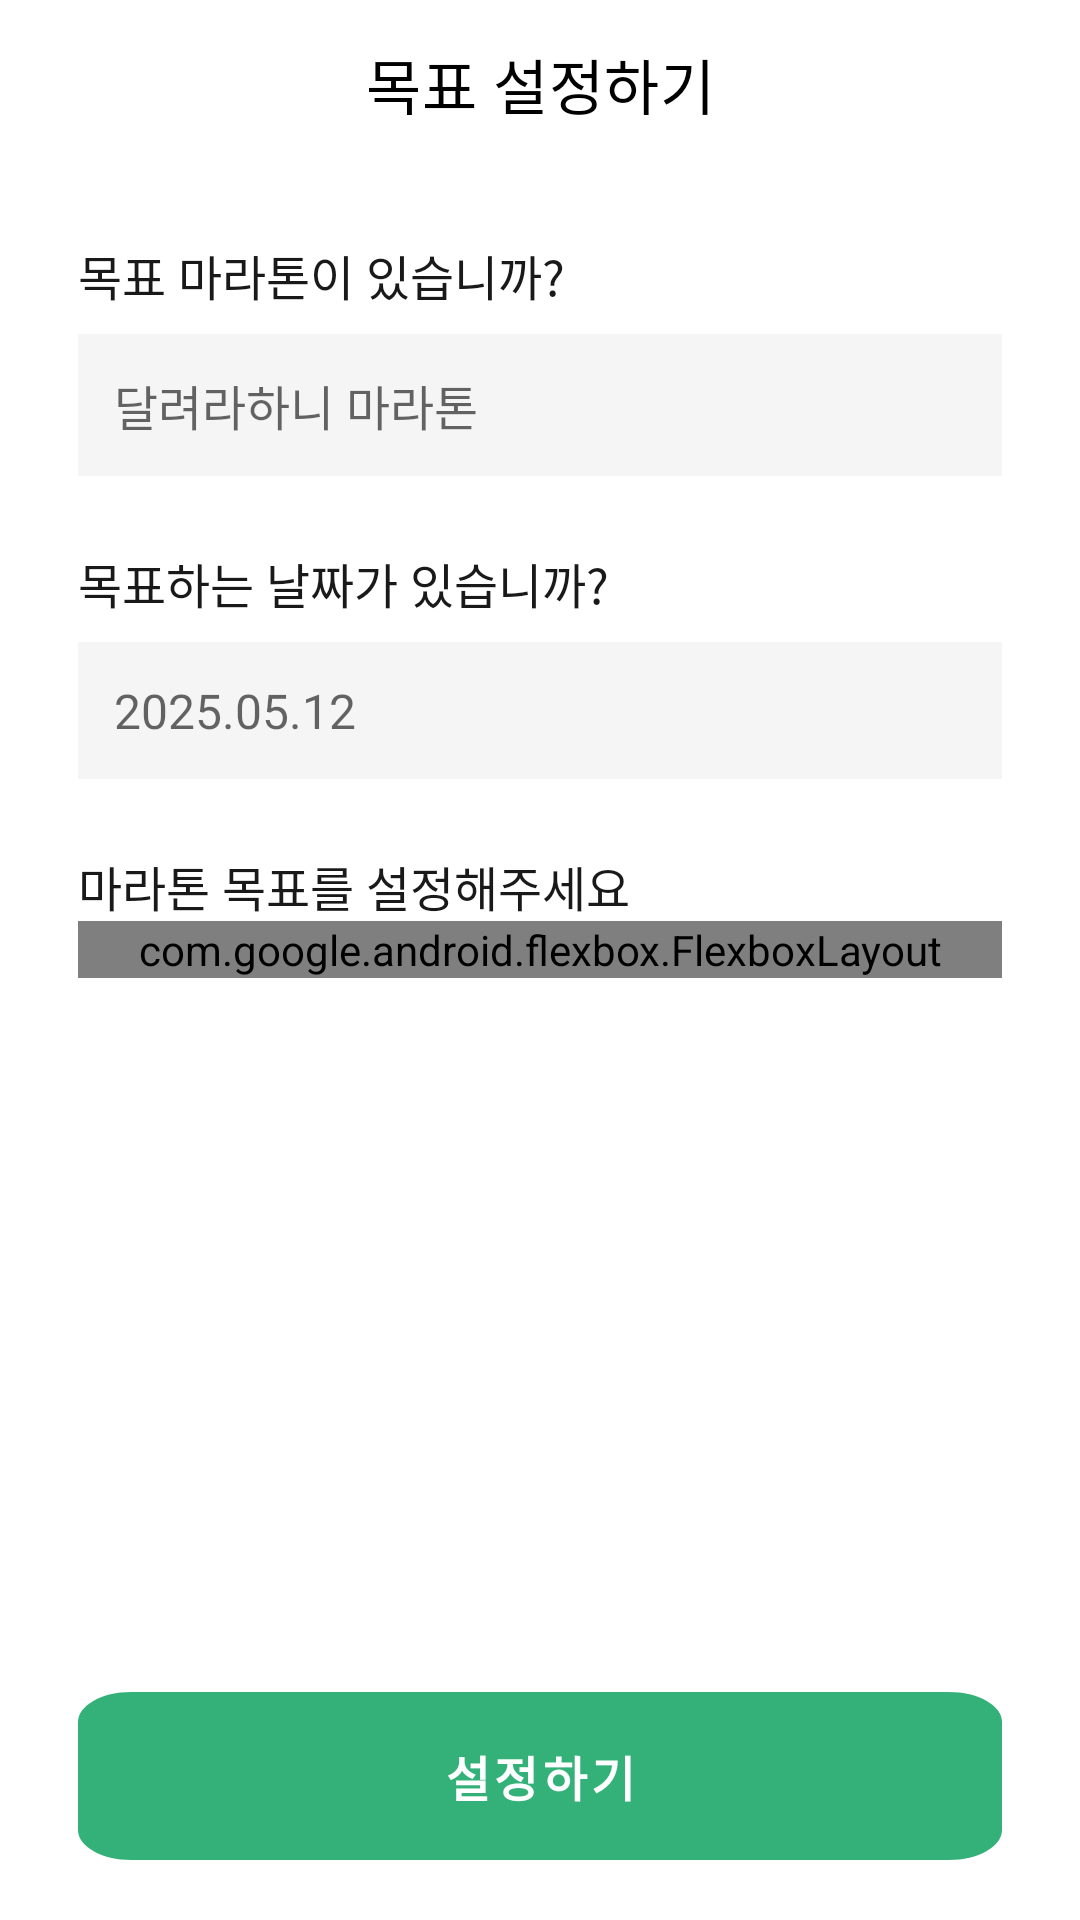

Here is an Android app screen rendered from its layout file. Give the layout XML and the strings, colors and styles it references.
<!-- AndroidManifest.xml: fallback theme Theme.MaterialComponents.DayNight.NoActionBar -->
<!-- res/layout/fragment_a_i_manager_goal.xml -->
<?xml version="1.0" encoding="utf-8"?>
<androidx.constraintlayout.widget.ConstraintLayout xmlns:android="http://schemas.android.com/apk/res/android"
    xmlns:app="http://schemas.android.com/apk/res-auto"
    xmlns:tools="http://schemas.android.com/tools"
    android:layout_width="match_parent"
    android:layout_height="match_parent"
    tools:context=".manager.view.AIManagerFragment">

    <com.google.android.material.appbar.MaterialToolbar
        android:id="@+id/toolbar_goal_title"
        android:layout_width="match_parent"
        android:layout_height="?attr/actionBarSize"
        android:fontFamily="@font/pretendard_medium"
        app:layout_constraintEnd_toEndOf="parent"
        app:layout_constraintStart_toStartOf="parent"
        app:layout_constraintTop_toTopOf="parent"
        app:navigationIcon="@drawable/ic_back"
        app:title="목표 설정하기"
        app:titleCentered="true"
        app:titleTextAppearance="@style/ToolbarTitleFont"
        app:titleTextColor="@android:color/black" />

    
    <TextView
        android:id="@+id/tv_target_marathon"
        android:layout_width="0dp"
        android:layout_height="wrap_content"
        android:layout_marginTop="24dp"
        android:fontFamily="@font/pretendard_medium"
        android:paddingHorizontal="26dp"
        android:text="목표 마라톤이 있습니까?"
        android:textColor="@color/text"
        android:textSize="16sp"
        app:layout_constraintEnd_toEndOf="parent"
        app:layout_constraintStart_toStartOf="parent"
        app:layout_constraintTop_toBottomOf="@+id/toolbar_goal_title" />

    <RelativeLayout
        android:id="@+id/marathon_layout"
        android:layout_width="match_parent"
        android:layout_height="wrap_content"
        android:layout_marginTop="8dp"
        app:layout_constraintTop_toBottomOf="@+id/tv_target_marathon"
        tools:ignore="MissingConstraints">

        <EditText
            android:id="@+id/et_target_marathon"
            android:layout_width="match_parent"
            android:layout_height="wrap_content"
            android:layout_marginLeft="26dp"
            android:layout_marginRight="26dp"
            android:background="@android:color/darker_gray"
            android:backgroundTint="#F5F5F5"
            android:clickable="true"
            android:focusable="false"
            android:hint="달려라하니 마라톤"
            android:padding="12dp"
            android:textSize="16sp" />

        <ImageView
            android:id="@+id/btn_close_marathon"
            android:layout_width="wrap_content"
            android:layout_height="wrap_content"
            android:visibility="gone"
            android:layout_alignParentRight="true"
            android:layout_centerVertical="true"
            android:layout_marginRight="40dp"
            android:src="@drawable/ic_all_close" />
    </RelativeLayout>

    
    <TextView
        android:id="@+id/tv_target_date"
        android:layout_width="0dp"
        android:layout_height="wrap_content"
        android:layout_marginTop="24dp"
        android:fontFamily="@font/pretendard_medium"
        android:paddingHorizontal="26dp"
        android:text="목표하는 날짜가 있습니까?"
        android:textColor="@color/text"
        android:textSize="16sp"
        app:layout_constraintEnd_toEndOf="parent"
        app:layout_constraintStart_toStartOf="parent"
        app:layout_constraintTop_toBottomOf="@+id/marathon_layout" />

    <RelativeLayout
        android:id="@+id/target_layout"
        android:layout_width="match_parent"
        android:layout_height="wrap_content"
        android:layout_marginTop="8dp"
        app:layout_constraintTop_toBottomOf="@+id/tv_target_date"
        tools:ignore="MissingConstraints">

        <EditText
            android:id="@+id/et_target_date"
            android:layout_width="match_parent"
            android:layout_height="wrap_content"
            android:layout_marginLeft="26dp"
            android:layout_marginRight="26dp"
            android:background="@android:color/darker_gray"
            android:backgroundTint="#F5F5F5"
            android:clickable="true"
            android:focusable="false"
            android:hint="2025.05.12"
            android:padding="12dp"
            android:textSize="16sp" />










    </RelativeLayout>

    
    <TextView
        android:id="@+id/tv_goal_setting"
        android:layout_width="0dp"
        android:layout_height="wrap_content"
        android:layout_marginTop="24dp"
        android:fontFamily="@font/pretendard_medium"
        android:paddingHorizontal="26dp"
        android:text="마라톤 목표를 설정해주세요"
        android:textColor="@color/text"
        android:textSize="16sp"
        app:layout_constraintEnd_toEndOf="parent"
        app:layout_constraintStart_toStartOf="parent"
        app:layout_constraintTop_toBottomOf="@+id/target_layout" />

    <com.google.android.flexbox.FlexboxLayout
        android:id="@+id/rg_max_distance"
        android:layout_width="match_parent"
        android:layout_height="wrap_content"
        android:layout_marginLeft="26dp"
        android:layout_marginRight="26dp"
        app:alignItems="flex_start"
        app:flexWrap="wrap"
        app:justifyContent="flex_start"
        app:layout_constraintEnd_toEndOf="parent"
        app:layout_constraintStart_toStartOf="parent"
        app:layout_constraintTop_toBottomOf="@+id/tv_goal_setting" />

    <Button
        android:id="@+id/btn_confirm_goal"
        style="@style/GreenButtonStyle"
        android:layout_width="0dp"
        android:layout_height="wrap_content"
        android:layout_marginLeft="26dp"
        android:layout_marginTop="20dp"
        android:layout_marginRight="26dp"
        android:layout_marginBottom="20dp"
        android:background="@drawable/bg_all_btn_short"
        android:text="설정하기"
        android:textStyle="bold"
        app:layout_constraintBottom_toBottomOf="parent"
        app:layout_constraintEnd_toEndOf="parent"
        app:layout_constraintStart_toStartOf="parent"
        tools:ignore="MissingConstraints" />

</androidx.constraintlayout.widget.ConstraintLayout>
<!-- resources referenced by this layout -->
<resources>
  <color name="text">#191919</color>
  <!-- drawable bg_all_btn_short (drawable) -->
  <?xml version="1.0" encoding="utf-8"?>
  <vector
      xmlns:android="http://schemas.android.com/apk/res/android"
      xmlns:aapt="http://schemas.android.com/aapt"
      android:width="173dp"
      android:height="56dp"
      android:viewportWidth="173"
      android:viewportHeight="56"
      >
      <group>
          <clip-path
              android:pathData="M10 0H163C168.523 0 173 4.47715 173 10V46C173 51.5228 168.523 56 163 56H10C4.47715 56 0 51.5228 0 46V10C0 4.47715 4.47715 0 10 0Z"
              />
          <path
              android:pathData="M0 0V56H173V0"
              android:fillColor="#33B178"
              />
      </group>
  </vector>
  <!-- drawable ic_all_close (drawable) -->
  <vector xmlns:android="http://schemas.android.com/apk/res/android"
      android:width="24dp"
      android:height="24dp"
      android:viewportWidth="24"
      android:viewportHeight="24">
    <path
        android:pathData="M18,6L6,18"
        android:strokeLineJoin="round"
        android:strokeWidth="2"
        android:fillColor="#00000000"
        android:strokeColor="#222222"
        android:strokeLineCap="square"/>
    <path
        android:pathData="M6,6L18,18"
        android:strokeLineJoin="round"
        android:strokeWidth="2"
        android:fillColor="#00000000"
        android:strokeColor="#222222"
        android:strokeLineCap="square"/>
  </vector>
  <style name="GreenButtonStyle" parent="Widget.MaterialComponents.Button.UnelevatedButton">
          <item name="android:fontFamily">@font/pretendard_bold</item>
          <item name="android:background">@drawable/btn_green</item>
          <item name="backgroundTint">@null</item>
          <item name="android:textColor">@color/white</item>
          <item name="android:textSize">16sp</item>
          <item name="android:paddingTop">10dp</item>
          <item name="android:paddingBottom">10dp</item>
          <item name="android:stateListAnimator">@null</item>
      </style>
  <style name="ToolbarTitleFont" parent="TextAppearance.MaterialComponents.Subtitle1">
          <item name="android:fontFamily">@font/pretendard_bold</item>
          <item name="android:textSize">20sp</item>
      </style>
  <color name="white">#FFFFFFFF</color>
</resources>
